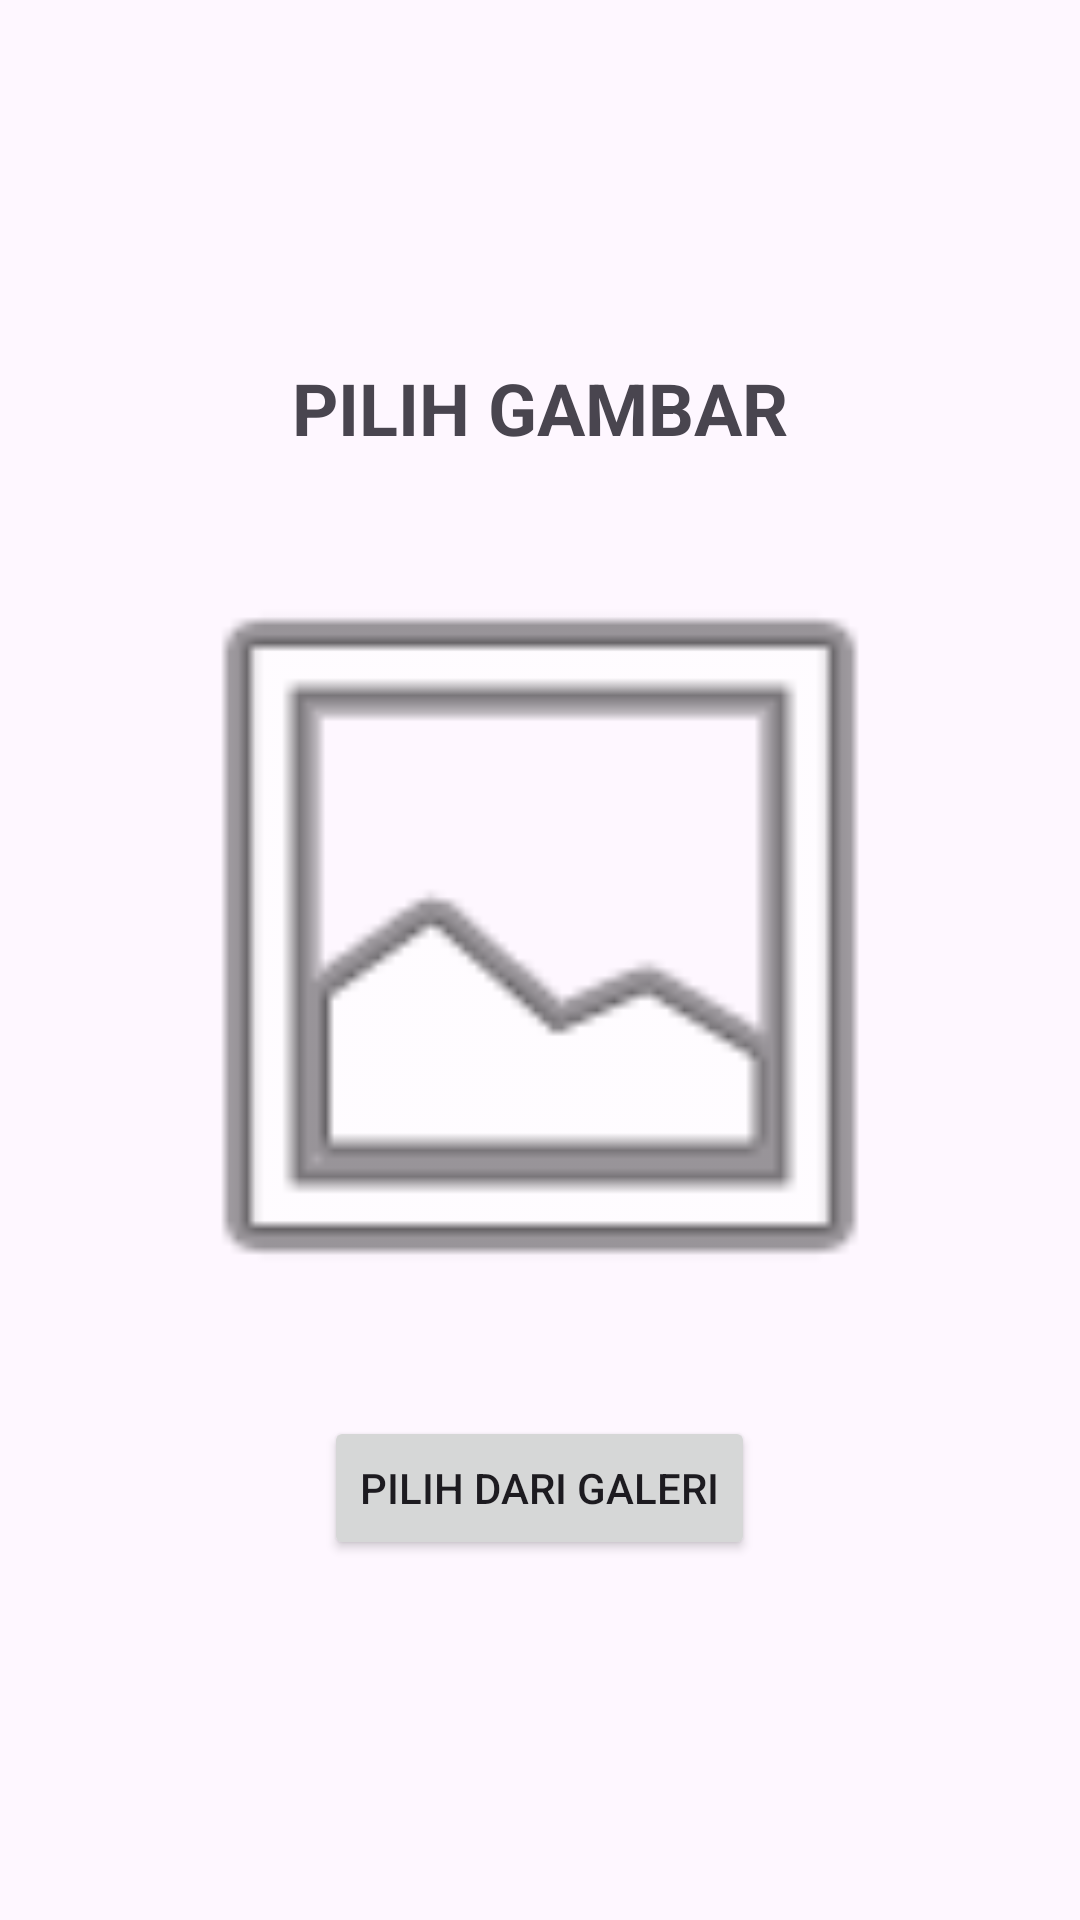

This screen was rendered from an Android layout file. Write that file and the resources it references.
<!-- AndroidManifest.xml: application theme Theme.Kalkulatorr -->
<!-- res/layout/activity_image.xml -->
<?xml version="1.0" encoding="utf-8"?>
<LinearLayout
    xmlns:android="http://schemas.android.com/apk/res/android"
    android:layout_width="match_parent"
    android:layout_height="match_parent"
    android:orientation="vertical"
    android:gravity="center"
    android:padding="20dp">

    <TextView
        android:layout_width="wrap_content"
        android:layout_height="wrap_content"
        android:text="PILIH GAMBAR"
        android:textSize="24sp"
        android:textStyle="bold"
        android:layout_marginBottom="20dp" />

    <ImageView
        android:id="@+id/imageView"
        android:layout_width="280dp"
        android:layout_height="280dp"
        android:scaleType="fitCenter"
        android:contentDescription="Gambar yang dipilih"
        android:src="@android:drawable/ic_menu_gallery" />

    <Button
        android:id="@+id/buttonPilihGambar"
        android:layout_width="wrap_content"
        android:layout_height="wrap_content"
        android:text="Pilih dari Galeri"
        android:layout_marginTop="20dp" />

</LinearLayout>
<!-- resources referenced by this layout -->
<resources>
  <style name="Theme.Kalkulatorr" parent="Base.Theme.Kalkulatorr" />
  <style name="Base.Theme.Kalkulatorr" parent="Theme.Material3.DayNight.NoActionBar">
          
          
      </style>
</resources>
